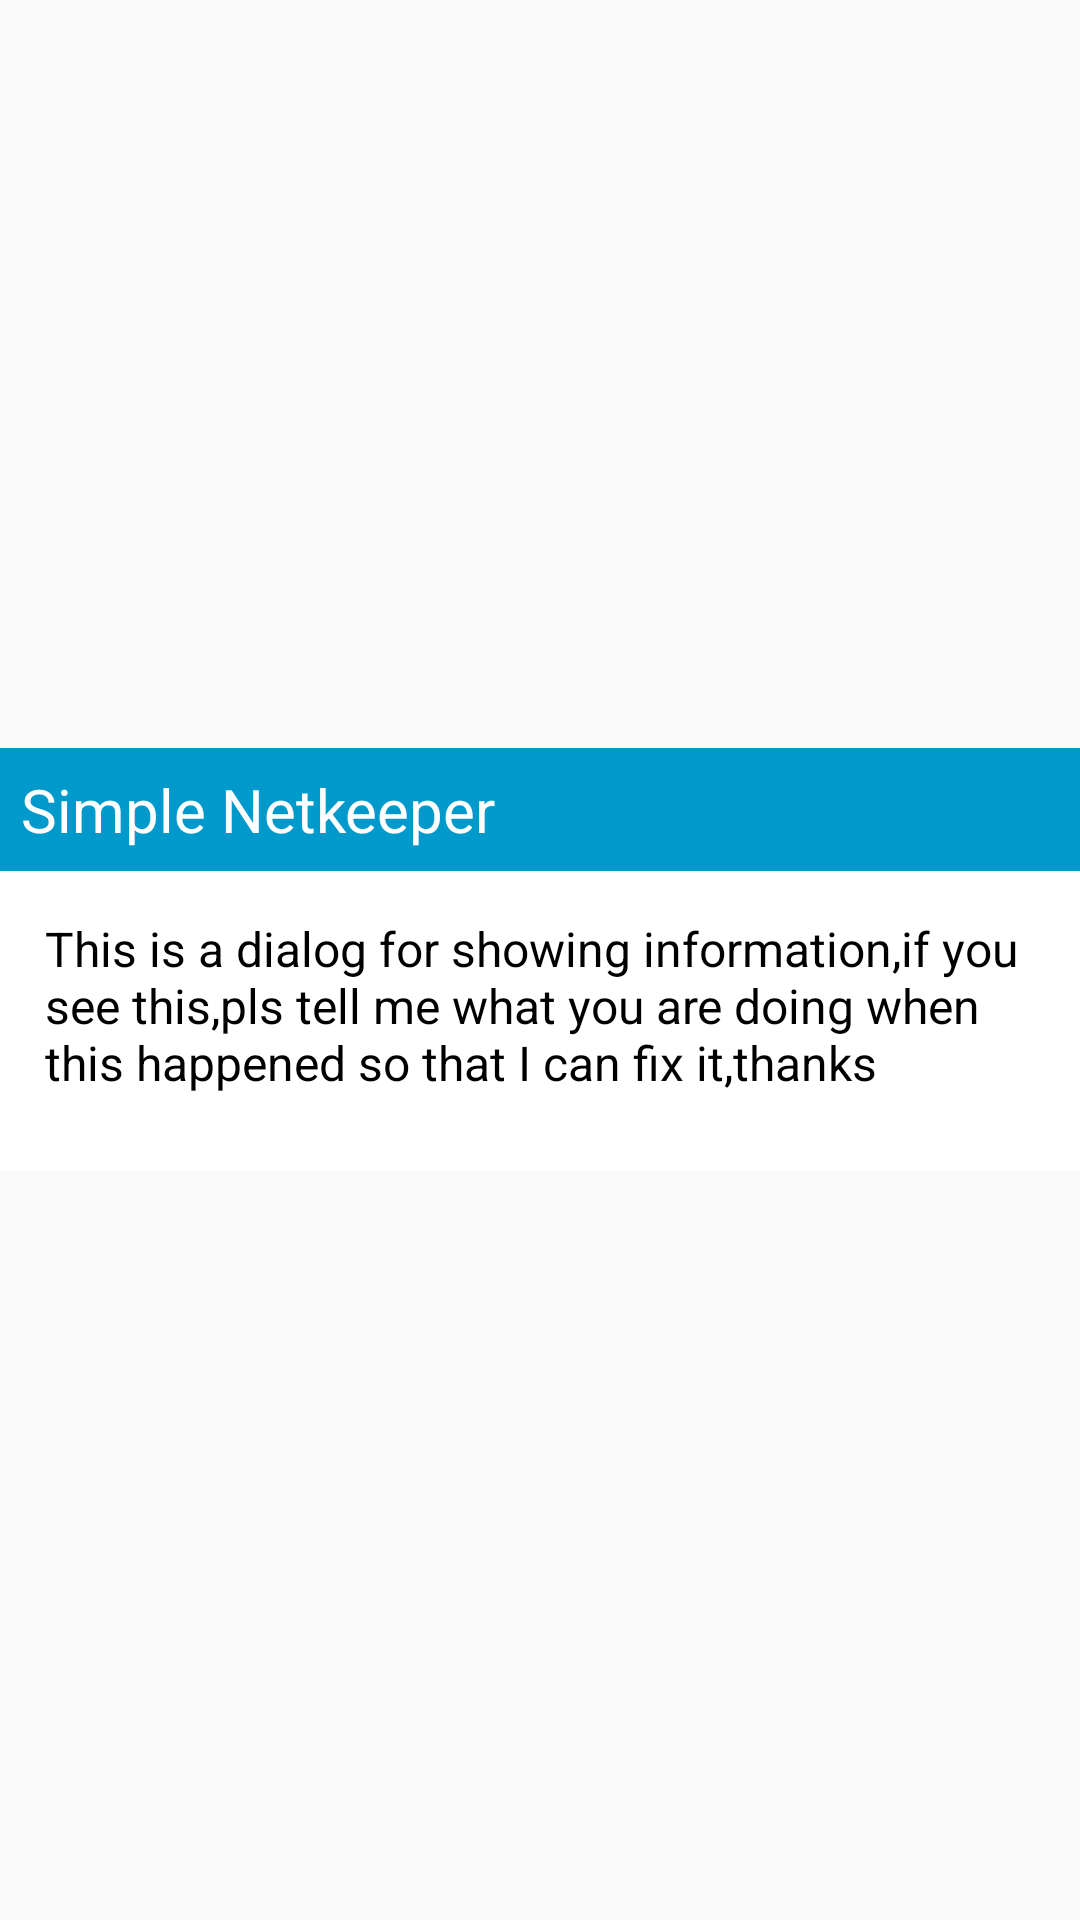

Layout XML and referenced resources for this Android screen:
<!-- AndroidManifest.xml: application theme AppTheme -->
<!-- res/layout/ques_dialog.xml -->
<?xml version="1.0" encoding="utf-8"?>
<LinearLayout xmlns:android="http://schemas.android.com/apk/res/android"
    android:orientation="vertical"
    android:layout_width="fill_parent"
    android:layout_height="match_parent"
    android:background="@android:color/transparent"
    android:layout_gravity="center"
    android:gravity="center">

    <LinearLayout
        android:layout_width="fill_parent"
        android:layout_height="wrap_content"
        android:orientation="vertical"
        >

        <TextView
            android:minWidth="300dp"
            android:layout_width="match_parent"
            android:layout_height="wrap_content"
            android:id="@+id/qd_title"
            android:textColor="#FFFFFF"
            android:background="#0099cc"
            android:textSize="20dp"
            android:padding="7dp"
            android:text="@string/qd_title"/>

        <ScrollView
            android:layout_width="match_parent"
            android:layout_height="wrap_content"
            android:background="#FFFFFF">

            <TextView
                android:layout_width="match_parent"
                android:layout_height="wrap_content"
                android:id="@+id/qd_con"
                android:textColor="#000000"
                android:padding="15dp"
                android:background="#FFFFFF"
                android:minHeight="100dp"
                android:text="@string/qd_con"
                android:textSize="16dp"/>

        </ScrollView>

        <LinearLayout
            android:layout_width="match_parent"
            android:layout_height="wrap_content"
            android:orientation="horizontal"
            android:background="#FFFFFF"

            >

            <Button
                android:layout_width="wrap_content"
                android:layout_height="wrap_content"
                android:id="@+id/qd_but_ok"
                android:text="@string/qd_but_ok"
                android:background="@drawable/button_qd"
                android:visibility="gone"
                android:layout_weight="1"
                android:textSize="16dp"
                android:padding="10dp"/>

            <Button
                android:layout_width="wrap_content"
                android:layout_height="wrap_content"
                android:id="@+id/qd_but_no"
                android:text="@string/qd_but_no"
                android:background="@drawable/button_qd"
                android:visibility="gone"

                android:layout_weight="1"
                android:textSize="16dp"
                android:padding="10dp"/>

        </LinearLayout>

    </LinearLayout>

</LinearLayout>
<!-- resources referenced by this layout -->
<resources>
  <!-- drawable button_qd (drawable) -->
  <?xml version="1.0" encoding="utf-8"?>
  <selector xmlns:android="http://schemas.android.com/apk/res/android">
      <item android:state_pressed="false">
          <shape xmlns:android="http://schemas.android.com/apk/res/android">
              <solid android:color="#FFFFFF"></solid>
              <stroke android:width="1dp" android:color="#cccccc"/>
          </shape>
  
      </item>
      <item android:state_pressed="true">
          <shape xmlns:android="http://schemas.android.com/apk/res/android">
              <solid android:color="#cccccc"></solid>
              <stroke android:width="1dp" android:color="#cccccc"/>
          </shape>
      </item>
  </selector>
  <string name="qd_but_no">No</string>
  <string name="qd_but_ok">Ok</string>
  <string name="qd_con">This is a dialog for showing information,if you see this,pls tell me what you are doing when this happened so that I can fix it,thanks</string>
  <string name="qd_title">Simple Netkeeper</string>
  <style name="AppTheme" parent="Theme.AppCompat.Light.DarkActionBar">
          
      </style>
</resources>
